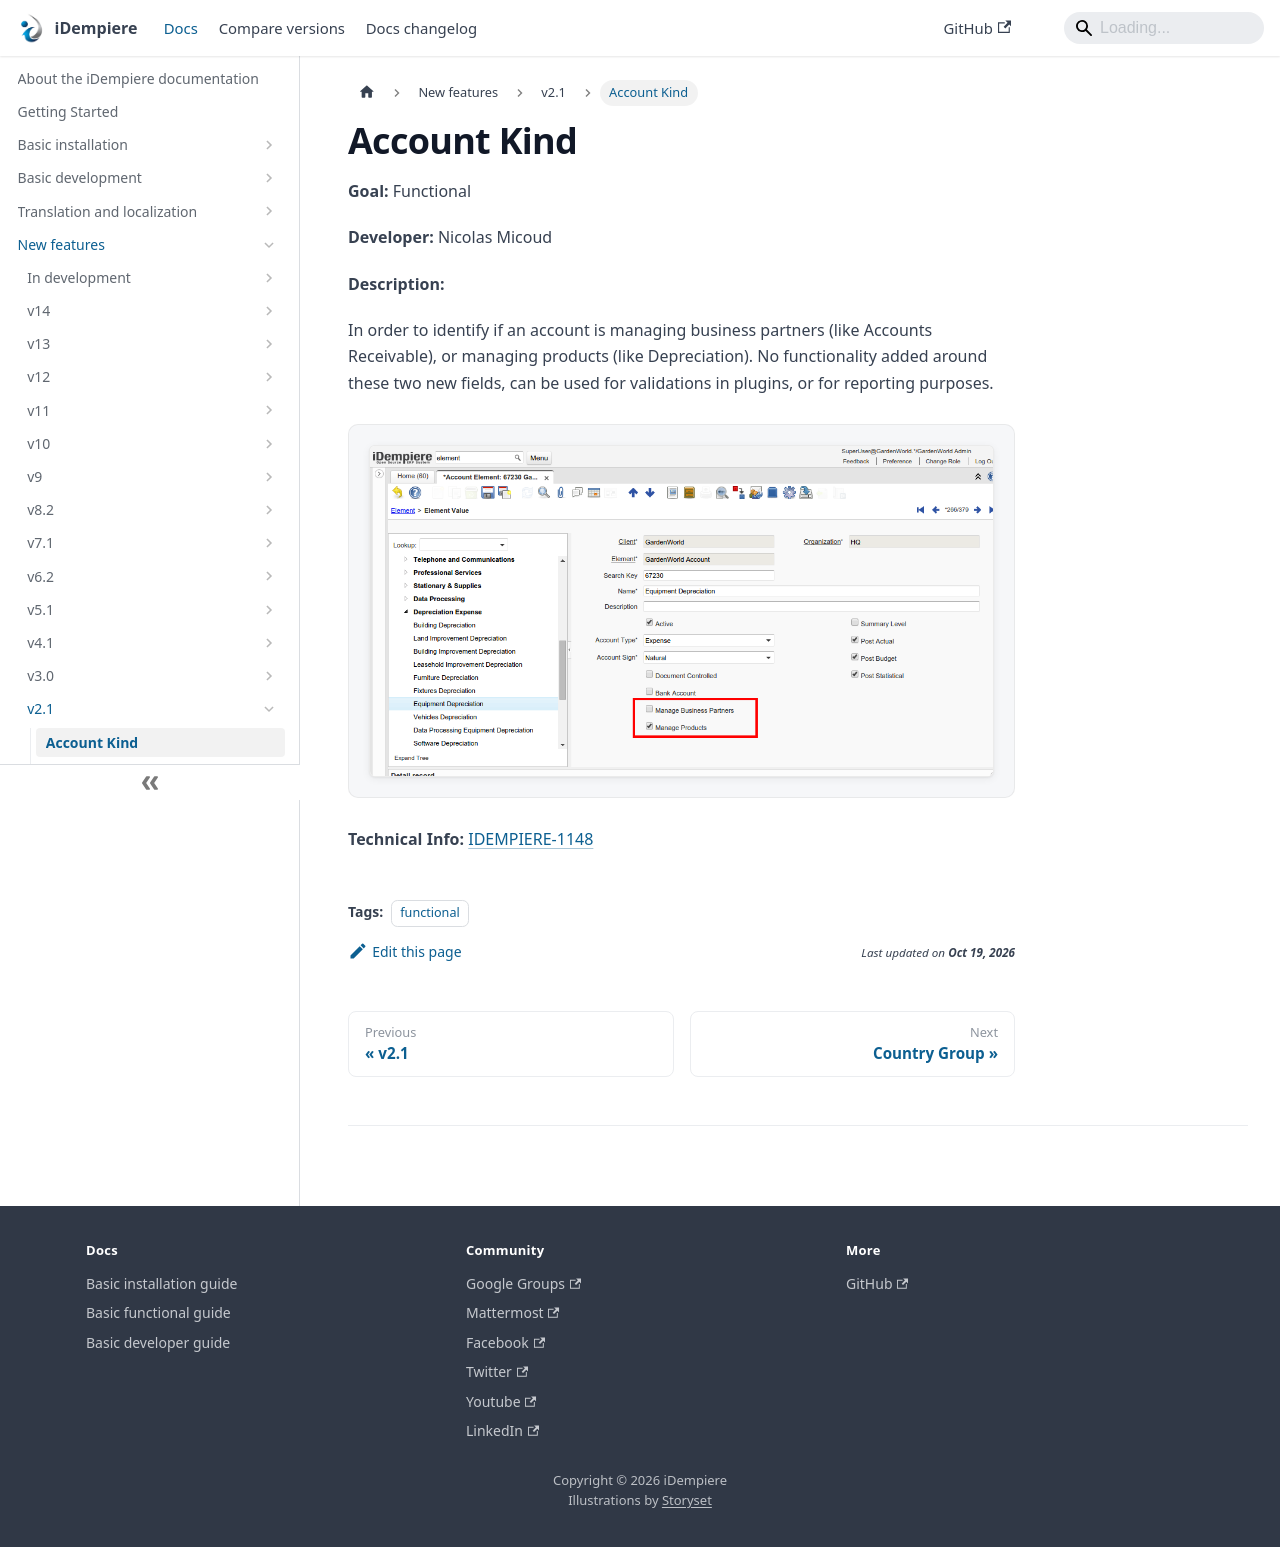

repository: idempiere/idempiere.github.io · page: docs/new-features/v2.1/account-kind.html · generator: docusaurus

---
sidebar_position: 1
sidebar_label: "Account Kind"
description: "Account Kind: a New Feature in iDempiere 2.1."
tags: [functional]
---
# Account Kind

**Goal:** Functional

**Developer:** Nicolas Micoud

**Description:**

In order to identify if an account is managing business partners (like Accounts Receivable), or managing products (like Depreciation).  No functionality added around these two new fields, can be used for validations in plugins, or for reporting purposes.

![01 AccountKind](pathname:///img/new-features/v2.1/01_AccountKind.png)

**Technical Info:** [IDEMPIERE-1148](http://idempiere.atlassian.net/browse/IDEMPIERE-1148)
